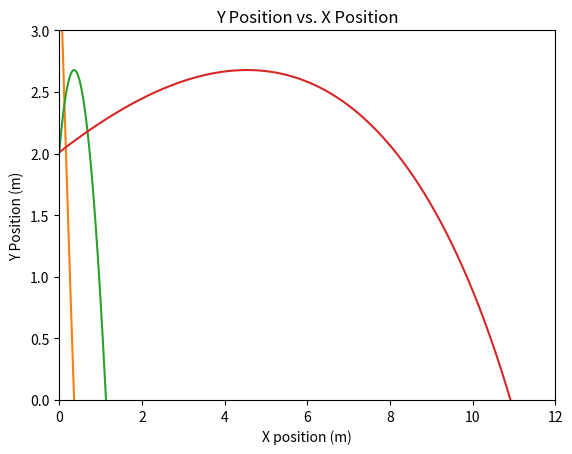

Recreate this plot in Python.
from scipy.integrate import odeint
import numpy as np
import matplotlib.pyplot as plt
from scipy.optimize import fsolve
from scipy import optimize
from scipy import interpolate
import pandas as pd

def odes (x, t):
    #constants
    #c =  10.09e-4 
    c =  7.4e-4#kg/m
    m = .025 #kg
    g = 9.81
    X = 0
    
    # assign each ODE to a vector element
    Vx = x[0]
    Vy = x[1]
    Y = x[2]

    #define each ODE
    dVxdt = -((c*Vx)/m)*np.sqrt(Vx**2+Vy**2)
    dVydt = -g-((c*Vy)/m)*np.sqrt(Vx**2+Vy**2)
    dYdt = Vy
    
    return[dVxdt, dVydt, dYdt]

#define initial conditions for ODEs
x0 = [14.61, 3.812, 2.01]

# test defined ODEs
#print(odes(x=x0,t=0))

#declare a time vecotr
t = np.linspace(0,1.25,1000)
x = odeint(odes,x0,t)

Vx = x[:,0]
Vy = x[:,1]
Y = x[:,2]
X = np.arange(0, 1000)
F = np.arange(0, 1000)

#plot the results
plt.title('X Velocity vs. Time')
plt.xlabel('Time (s)')
plt.ylabel('X Velocity (m/s)')
plt.plot(t, Vx)
plt.show()


plt.title('Y Velocity vs. Time')
plt.xlabel('Time (s)')
plt.ylabel('Y Velocity (m/s)')
plt.plot(t, Vy)
plt.show()


plt.xlim(0, 1.3) 
plt.ylim(0, 3) 
plt.title('Y Position vs. Time')
plt.xlabel('Time (s)')
plt.ylabel('Y Position (m)')
plt.plot(t, Y)
#plt.axhline(y=0, color='r', linestyle='-')
plt.show()

x = Vx*t

plt.xlim(0, 12) 
plt.ylim(0, 3) 
plt.title('Y Position vs. X Position')
plt.xlabel('X position (m)')
plt.ylabel('Y Position (m)')
#plt.axhline(y=0, color='r', linestyle='-')
plt.plot(x, Y)
plt.show()

f = interpolate.interp1d (t, Y)
y = interpolate.interp1d (t, Vy)
root = optimize.newton(f,1.2, y)
print(root)
